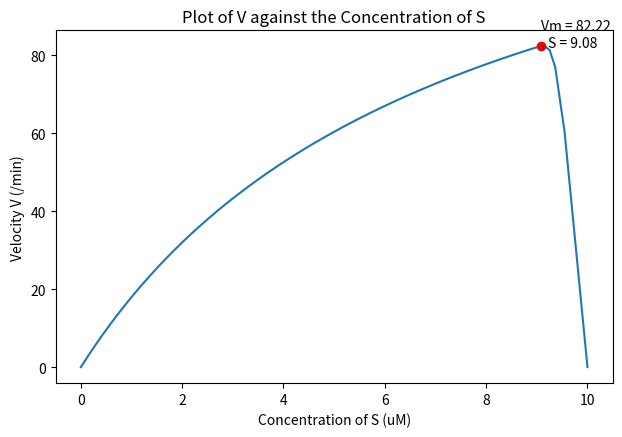

Write the Python code that produced this figure.
import numpy as np
import pandas as pd
import matplotlib.pyplot as plt

# Origional four Equations
# with  k1 = 100, k2 = 600, k3 = 150
def dsdt(e, s, es):
    return ((-100 * e * s) + (600 * es))

def dedt(e, s, es):
    return ((-100 * e * s) + ((600 +150) * es))

def desdt(e, s, es):
    return ((100 * e * s) - ((600 +150) * es))

def dpdt(es):
    return (150 * es)

# fourth order runge-kutta method
# Finds value of es for a given s using step size h
# and initial value es0 at s0.
earray  = []
sarray  = []
esarray = []
parray  = []
count_array = []

def RK4(step_size, end):
    ## given information
    # initial concentation (uM)
    e0  = 1
    s0  = 10
    es0 = 0
    p0  = 0
    c   = 0
    # step size
    h = step_size
    while c <= end:
        # add the previous points
        count_array.append(c)
        earray.append(e0)
        sarray.append(s0)
        esarray.append(es0)
        parray.append(p0)
        # increment
        c += h
        # calculation
        # 1
        dsdt1  = dsdt(e0, s0, es0)
        s1    = s0 + dsdt1 * h / 2
        dedt1  = dedt(e0, s0, es0)
        e1    = e0 + dedt1 * h / 2
        desdt1 = desdt(e0, s0, es0)
        es1   = es0 + desdt1 * h / 2
        dpdt1  = dpdt(es0)
        p1    = p0 + dpdt1 * h / 2

        # 2
        dsdt2  = dsdt(e1, s1, es1)
        s2    = s0 + dsdt2 * h / 2
        dedt2  = dedt(e1, s1, es1)
        e2    = e0 + dedt2 * h / 2
        desdt2 = desdt(e1, s1, es1)
        es2   = es0 + desdt2 * h / 2
        dpdt2  = dpdt(es1)
        p2    = p0 + dpdt2 * h / 2

        # 3
        dsdt3  = dsdt(e2, s2, es2)
        s3    = s0 + dsdt3 * h
        dedt3  = dedt(e2, s2, es2)
        e3    = e0 + dedt3 * h
        desdt3 = desdt(e2, s2, es2)
        es3   = es0 + desdt3 * h
        dpdt3  = dpdt(es2)
        p3    = p0 + dpdt3 * h

        # 4
        dsdt4  = dsdt(e3, s3, es3)
        dedt4  = dedt(e3, s3, es3)
        desdt4 = desdt(e3, s3, es3)
        dpdt4  = dpdt(es3)

        # update
        s0  = s0 + (dsdt1 + 2 * dsdt2 + 2 * dsdt3 + dsdt4) * h / 6
        e0  = e0 + (dedt1 + 2 * dedt2 + 2 * dedt3 + dedt4) * h / 6
        es0 = es0 + (desdt1 + 2 * desdt2 + 2 * desdt3 + desdt4) * h / 6
        p0  = p0 + (dpdt1 + 2 * dpdt2 + 2 * dpdt3 + dpdt4) * h / 6

results = {"E" : earray,
           "S" : sarray,
           "ES" : esarray,
           "P" : parray}

RK4(0.001, 1)
df = pd.DataFrame(results)
print(df.head())
df.to_csv("Results.csv")

fig, axs = plt.subplots(2, 2)

fig.suptitle('Concentration Change of Four Species')
axs[0, 0].plot(count_array, earray)
axs[0, 0].set_title('E')
axs[0, 0].set(xlabel='Time (min)', ylabel='Concentration (uM)')
axs[0, 1].plot(count_array, sarray,  'tab:orange')
axs[0, 1].set_title('S')
axs[0, 1].set(xlabel='Time (min)', ylabel='Concentration (uM)')
axs[1, 0].plot(count_array, esarray,  'tab:red')
axs[1, 0].set_title('ES')
axs[1, 0].set(xlabel='Time (min)', ylabel='Concentration (uM)')
axs[1, 1].plot(count_array, parray, 'tab:green')
axs[1, 1].set_title('P')
axs[1, 1].set(xlabel='Time (min)', ylabel='Concentration (uM)')
plt.tight_layout()
plt.savefig("concentration_change.png")
plt.clf()


# plot V
varray = []
for es in esarray:
    varray.append(dpdt(es))
# find the maximum
max = -1
index = -1
for i in range(len(varray)):
    if varray[i] >= max:
        max = varray[i]
        index = i

plt.plot(sarray, varray)
point_info = "Vm = " + str(round(max, 2)) + "\n, S = " + str(round(sarray[index], 2))
print("Vm = " + str(round(max, 2)) + ", when S = " + str(round(sarray[index], 2)))
plt.plot(sarray[index], max, 'ro')
plt.annotate(point_info, (sarray[index], max))
plt.title("Plot of V against the Concentration of S")
plt.xlabel("Concentration of S (uM)")
plt.ylabel("Velocity V (/min)")
plt.savefig("v_plot.png")
